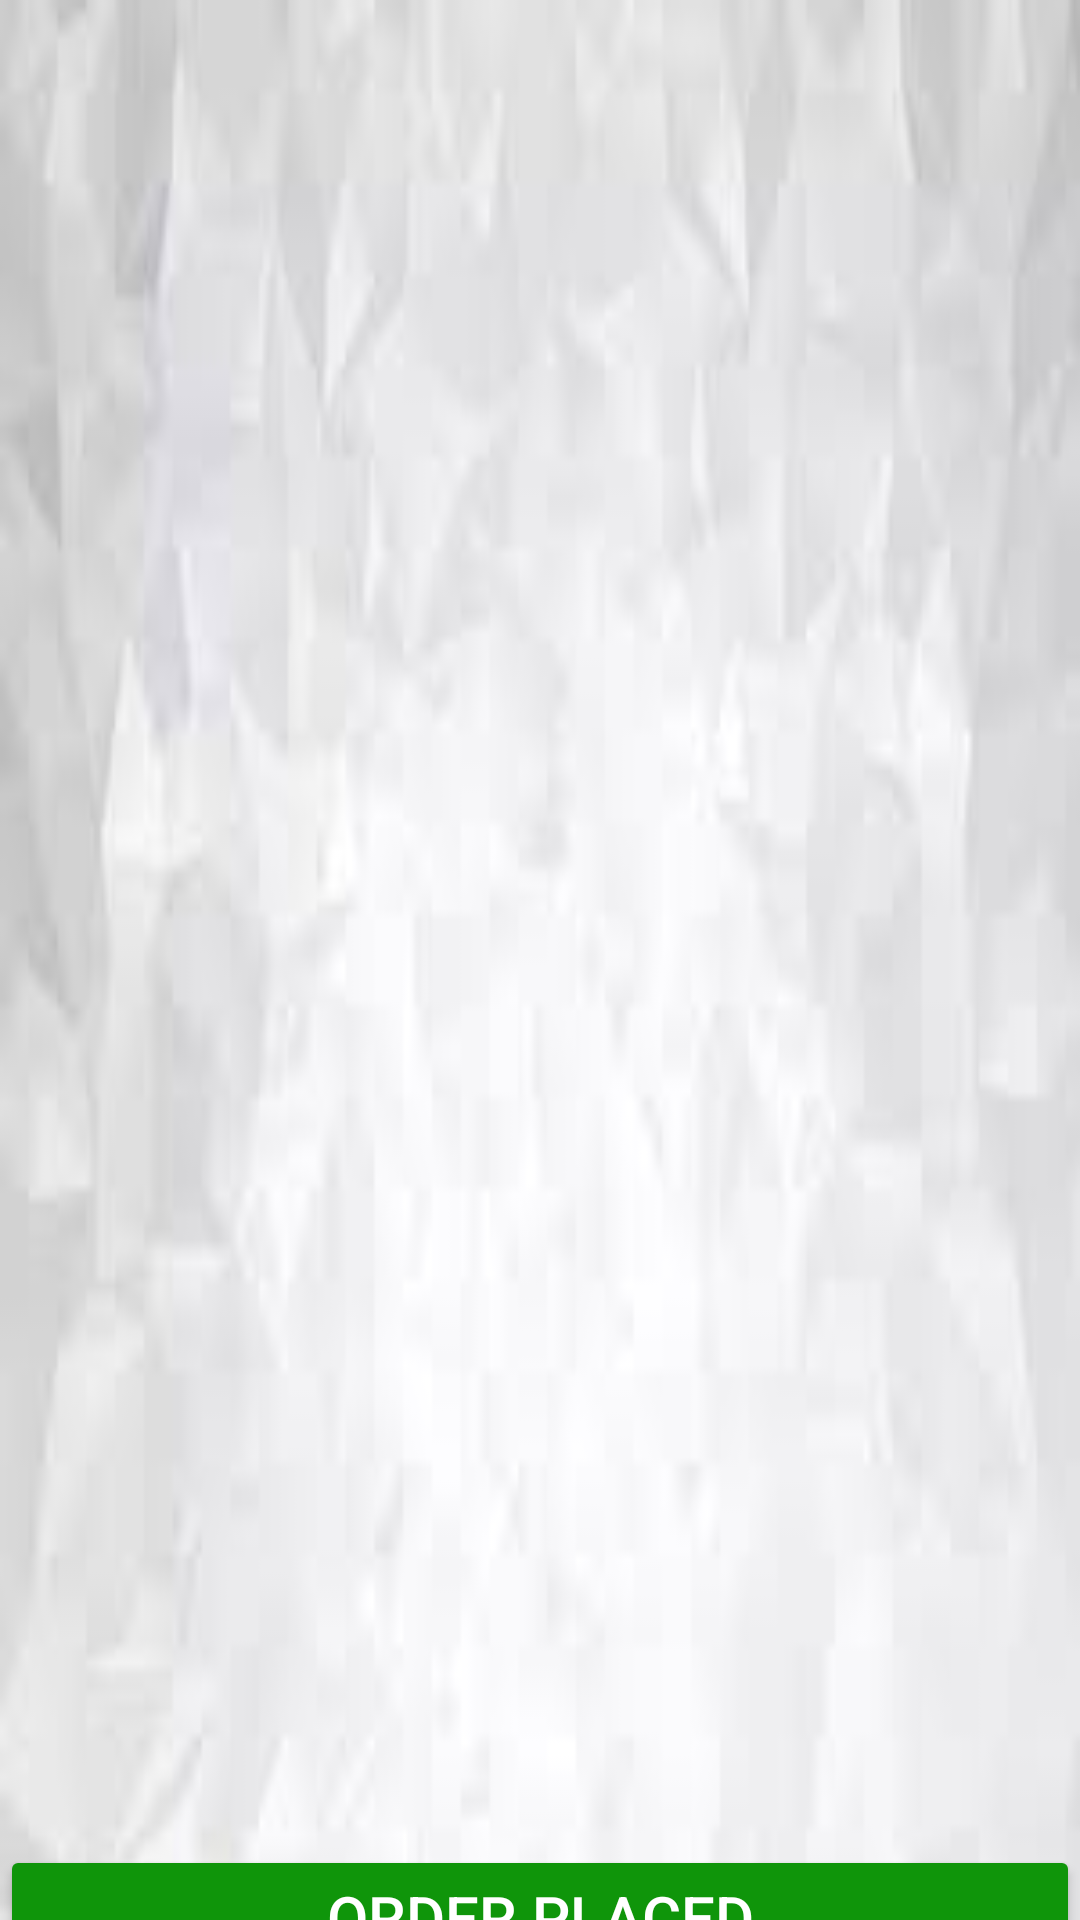

Write the Android layout XML for this screen, with the resource values it uses.
<!-- AndroidManifest.xml: application theme Theme.MYGROCERYSSTORE -->
<!-- res/layout/fragment_carttfragment.xml -->
<?xml version="1.0" encoding="utf-8"?>
<FrameLayout xmlns:android="http://schemas.android.com/apk/res/android"
    xmlns:tools="http://schemas.android.com/tools"
    android:layout_width="match_parent"
    android:layout_height="match_parent"
    android:background="@drawable/profilebackground"
    tools:context=".carttfragment">

    <LinearLayout
        android:layout_width="match_parent"
        android:layout_height="700dp"
        android:orientation="vertical">

        <androidx.recyclerview.widget.RecyclerView
            android:layout_width="match_parent"
            android:layout_height="615dp"
            android:id="@+id/mycartrecycle"/>

        <Button
            android:id="@+id/orderplacedbutton"
            android:layout_width="match_parent"
            android:layout_height="wrap_content"
            android:text="order placed"
            android:textSize="20dp"
            android:textColor="@color/white"
            android:backgroundTint="#0F950A"/>

    </LinearLayout>


</FrameLayout>
<!-- resources referenced by this layout -->
<resources>
  <!-- drawable profilebackground: png bitmap (drawable-v24, 33654 bytes) -->
  <style name="Theme.MYGROCERYSSTORE" parent="Theme.MaterialComponents.DayNight.NoActionBar">
          
          <item name="colorPrimary">@color/purple_500</item>
          <item name="colorPrimaryVariant">@color/purple_700</item>
          <item name="colorOnPrimary">@color/white</item>
          
          <item name="colorSecondary">@color/teal_200</item>
          <item name="colorSecondaryVariant">@color/teal_700</item>
          <item name="colorOnSecondary">@color/black</item>
          
          <item name="android:statusBarColor" tools:targetApi="l">?attr/colorPrimaryVariant</item>
          
      </style>
  <!-- not gathered from this repository: default colours our renderer supplied (Android Studio template values) -->
  <color name="purple_500">#FF6200EE</color>
  <color name="purple_700">#FF3700B3</color>
  <color name="teal_200">#FF03DAC5</color>
  <color name="teal_700">#FF018786</color>
  <color name="black">#FF000000</color>
  <color name="white">#FFFFFFFF</color>
</resources>
